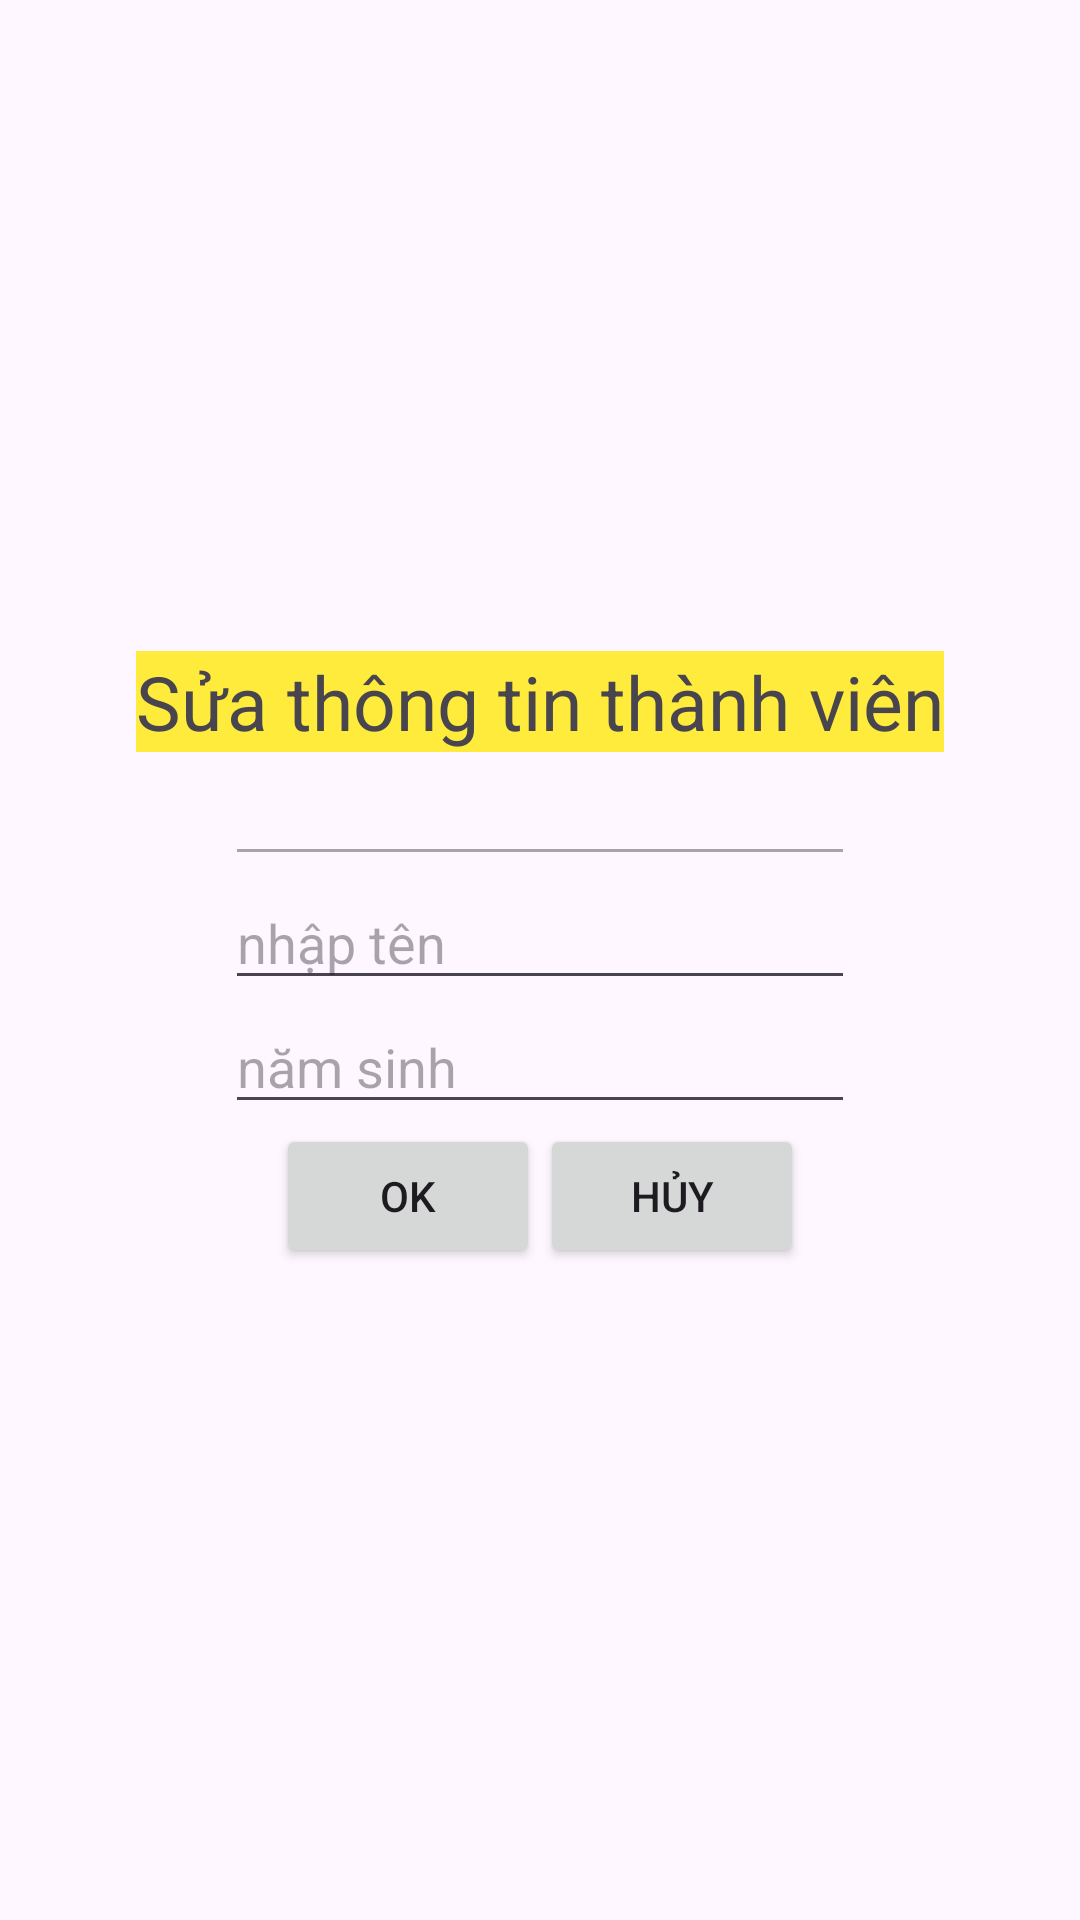

Android layout source for this screen:
<!-- AndroidManifest.xml: application theme Theme.Haonaph45181duanmau -->
<!-- res/layout/sua_thong_tin_nguoi_dung.xml -->
<?xml version="1.0" encoding="utf-8"?>
<androidx.appcompat.widget.LinearLayoutCompat xmlns:android="http://schemas.android.com/apk/res/android"
    xmlns:tools="http://schemas.android.com/tools"
    android:layout_width="300dp"
    android:orientation="vertical"
    android:gravity="center"
    android:layout_height="match_parent">

    <TextView
        android:id="@+id/textView29"
        android:layout_width="wrap_content"
        android:layout_height="wrap_content"
        android:text="Sửa thông tin thành viên"
        android:background="#FFEB3B"
        android:textSize="25dp"
        tools:layout_editor_absoluteX="164dp"
        tools:layout_editor_absoluteY="42dp" />

    <EditText
        android:id="@+id/editTextText7"
        android:layout_width="wrap_content"
        android:layout_height="wrap_content"
        android:ems="10"
        android:inputType="text"
        android:text=""
        android:enabled="false"
        tools:layout_editor_absoluteX="125dp"
        tools:layout_editor_absoluteY="103dp" />

    <EditText
        android:id="@+id/editTextText8"
        android:layout_width="wrap_content"
        android:layout_height="wrap_content"
        android:ems="10"
        android:inputType="text"
        android:text=""
        android:hint="nhập tên"
        tools:layout_editor_absoluteX="93dp"
        tools:layout_editor_absoluteY="198dp" />

    <EditText
        android:id="@+id/editTextText9"
        android:layout_width="wrap_content"
        android:layout_height="wrap_content"
        android:ems="10"
        android:inputType="text"
        android:text=""
        android:hint="năm sinh"
        tools:layout_editor_absoluteX="101dp"
        tools:layout_editor_absoluteY="274dp" />
    <LinearLayout
        android:gravity="center"
        android:layout_width="match_parent"
        android:layout_height="wrap_content">

    <Button
        android:id="@+id/button12"
        android:layout_width="wrap_content"
        android:layout_height="wrap_content"
        android:text="ok"
        tools:layout_editor_absoluteX="143dp"
        tools:layout_editor_absoluteY="427dp" />

    <Button
        android:id="@+id/button13"
        android:layout_width="wrap_content"
        android:layout_height="wrap_content"
        android:text="Hủy"
        tools:layout_editor_absoluteX="290dp"
        tools:layout_editor_absoluteY="447dp" />
    </LinearLayout>

</androidx.appcompat.widget.LinearLayoutCompat>
<!-- resources referenced by this layout -->
<resources>
  <style name="Theme.Haonaph45181duanmau" parent="Base.Theme.Haonaph45181duanmau" />
  <style name="Base.Theme.Haonaph45181duanmau" parent="Theme.Material3.DayNight.NoActionBar">
          
          
      </style>
</resources>
